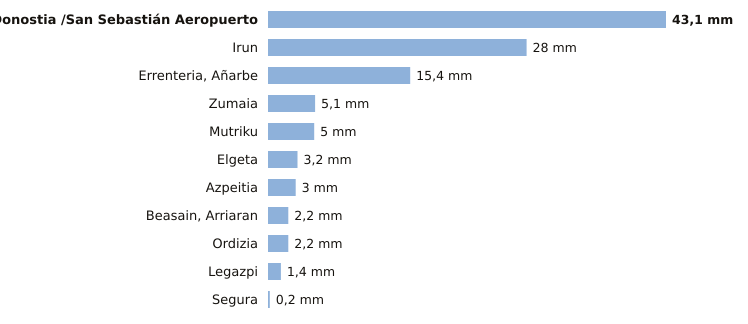

The file beside this chart, header and first rows:
estacion, provincia, indicativo, mm_6_dias_anteriores, mm_hoy, mm_7_dias, horas_de_hoy
Donostia /San Sebastián Aeropuerto, Gipuzkoa, 1014A, 43.1, 0.0, 43.1, 3
Irun, Gipuzkoa, 1012P, 28.0, 0.0, 28.0, 3
Errenteria, Añarbe, Gipuzkoa, 1021X, 15.4, 0.0, 15.4, 3
Zumaia, Gipuzkoa, 1041A, 5.1, 0.0, 5.1, 3
Mutriku, Gipuzkoa, 1052A, 5.0, 0.0, 5.0, 3
Elgeta, Gipuzkoa, 1049N, 3.2, 0.0, 3.2, 3
Azpeitia, Gipuzkoa, 1038X, 3.0, 0.0, 3.0, 3
Beasain, Arriaran, Gipuzkoa, 1025X, 2.2, 0.0, 2.2, 3
Ordizia, Gipuzkoa, 1026X, 2.2, 0.0, 2.2, 3
Legazpi, Gipuzkoa, 1037X, 1.4, 0.0, 1.4, 3
Segura, Gipuzkoa, 1025A, 0.2, 0.0, 0.2, 3
